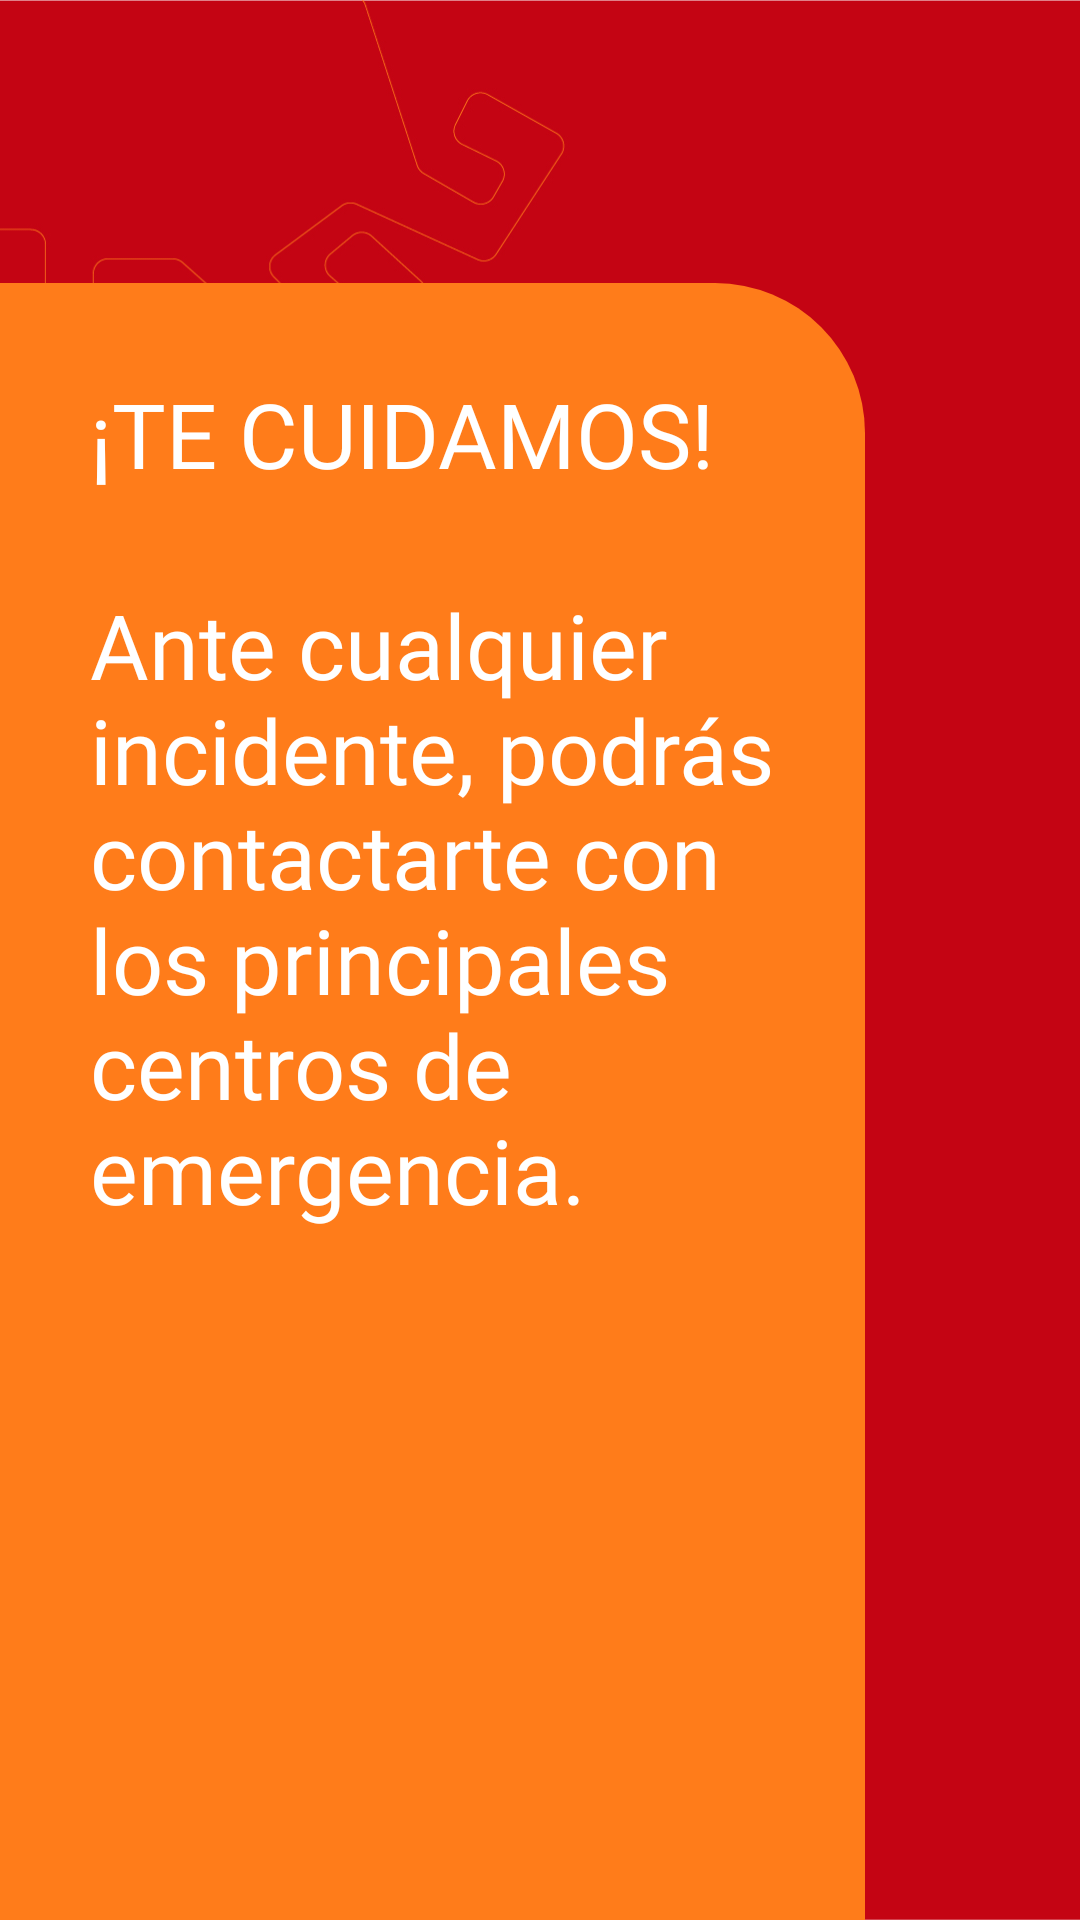

Android layout source for this screen:
<!-- AndroidManifest.xml: application theme Theme.MuchikApp -->
<!-- res/layout/activity_bienvenida3.xml -->
<?xml version="1.0" encoding="utf-8"?>
<RelativeLayout
    xmlns:android="http://schemas.android.com/apk/res/android"
    xmlns:app="http://schemas.android.com/apk/res-auto"
    xmlns:tools="http://schemas.android.com/tools"
    android:id="@+id/rlPantalla"
    android:layout_width="match_parent"
    android:layout_height="match_parent"
    tools:context=".Bienvenida3">

    <ImageView
        android:layout_width="match_parent"
        android:layout_height="match_parent"
        android:src="@drawable/fondo_tuto"
        android:scaleType="centerCrop" />

    <LinearLayout
        android:layout_width="wrap_content"
        android:layout_height="wrap_content"
        android:background="@drawable/bienvenida3"
        android:orientation="vertical"
        android:layout_alignParentBottom="true"
        android:layout_alignParentStart="true"
        android:paddingBottom="200dp"
        android:paddingHorizontal="30dp"
        android:paddingTop="30dp">

        <TextView
            android:layout_width="wrap_content"
            android:layout_height="wrap_content"
            android:text="@string/bienvenida3_titulo"
            android:fontFamily="@font/be_vietnam_extrabold"
            android:textColor="@color/blanco"
            android:textSize="30sp" />

        <TextView
            android:layout_width="wrap_content"
            android:layout_height="wrap_content"
            android:text="@string/bienvenida3_contenido1"
            android:fontFamily="@font/be_vietnam"
            android:textColor="@color/blanco"
            android:textSize="30sp"
            android:layout_marginVertical="30dp" />

    </LinearLayout>

</RelativeLayout>
<!-- resources referenced by this layout -->
<resources>
  <color name="blanco">#FFFFFFFF</color>
  <!-- drawable bienvenida3 (drawable) -->
  <?xml version="1.0" encoding="utf-8"?>
  <shape
      xmlns:android="http://schemas.android.com/apk/res/android"
      android:shape="rectangle" >
  
      <solid
          android:color="@color/naranja" />
  
      <corners
          android:topRightRadius="50dp" />
  
  </shape>
  <!-- drawable fondo_tuto: jpg bitmap (drawable, 101628 bytes) -->
  <string name="bienvenida3_contenido1">Ante cualquier\nincidente, podrás\ncontactarte con\nlos principales\ncentros de\nemergencia.</string>
  <string name="bienvenida3_titulo">¡TE CUIDAMOS!</string>
  <style name="Theme.MuchikApp" parent="Theme.AppCompat.Light.NoActionBar">
          
          <item name="colorPrimary">#FF7C1A</item>
          <item name="colorPrimaryVariant">#E67017</item>
          <item name="colorOnPrimary">@color/blanco</item>
          
          <item name="colorSecondary">#C40413</item>
          <item name="colorSecondaryVariant">#AB0311</item>
          <item name="colorOnSecondary">@color/negro</item>
          
          <item name="android:statusBarColor">?attr/colorPrimaryVariant</item>
          
          <item name="windowActionBar">false</item>
          <item name="windowNoTitle">true</item>
      </style>
  <color name="naranja">#ff7c1a</color>
  <color name="negro">#FF000000</color>
</resources>
